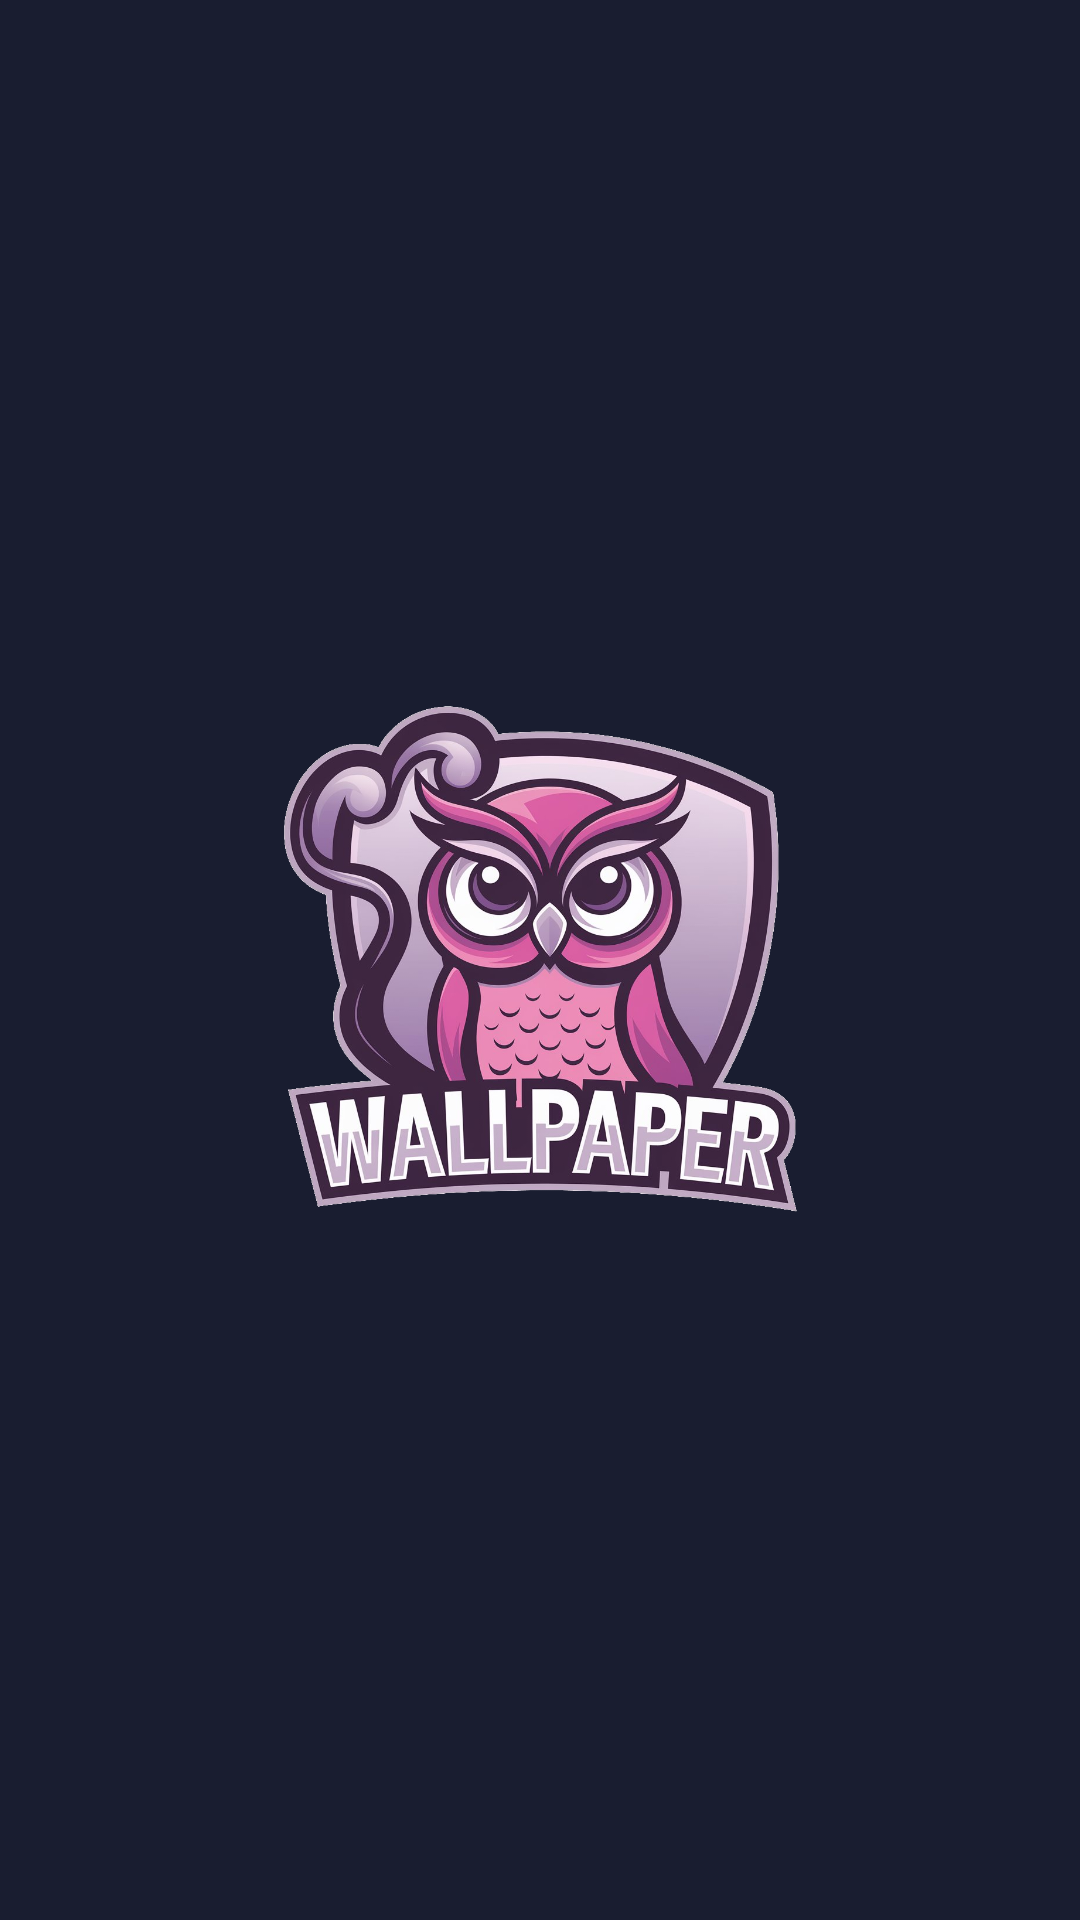

Write the Android layout XML for this screen, with the resource values it uses.
<!-- AndroidManifest.xml: application theme Theme.WallpaperApp -->
<!-- res/layout/fragment_splash.xml -->
<?xml version="1.0" encoding="utf-8"?>
<androidx.appcompat.widget.LinearLayoutCompat xmlns:android="http://schemas.android.com/apk/res/android"
    xmlns:tools="http://schemas.android.com/tools"
    android:layout_width="match_parent"
    android:orientation="vertical"
    android:background="@color/dark_purple"
    android:layout_height="match_parent"
   android:gravity="center"
    tools:context=".presentation.splash.SplashFragment">

  <androidx.appcompat.widget.AppCompatImageView
      android:layout_width="200dp"
      android:layout_height="200dp"
      android:background="@drawable/app_logo"/>

</androidx.appcompat.widget.LinearLayoutCompat>
<!-- resources referenced by this layout -->
<resources>
  <color name="dark_purple">#191d30</color>
  <!-- drawable app_logo: png bitmap (drawable, 765738 bytes) -->
  <style name="Theme.WallpaperApp" parent="Base.Theme.WallpaperApp" />
  <style name="Base.Theme.WallpaperApp" parent="Theme.Material3.DayNight.NoActionBar">
          
          
          <item name="searchViewStyle">@style/MySearchViewStyle</item>
      </style>
  <style name="MySearchViewStyle" parent="Widget.AppCompat.SearchView">
          
          <item name="android:queryHint">Search</item>
          <item name="android:textColorHint">@android:color/white</item>
          <item name="searchIcon">@drawable/ic_search</item>
          <item name="closeIcon">@drawable/ic_close_search</item>
      </style>
  <!-- drawable ic_search (drawable) -->
  <vector xmlns:android="http://schemas.android.com/apk/res/android" android:height="20dp" android:viewportHeight="24" android:viewportWidth="24" android:width="20dp">
        
      <path android:fillColor="#00000000" android:pathData="M15.795,15.811L21,21M18,10.5C18,14.642 14.642,18 10.5,18C6.358,18 3,14.642 3,10.5C3,6.358 6.358,3 10.5,3C14.642,3 18,6.358 18,10.5Z" android:strokeColor="#ffffff" android:strokeLineCap="round" android:strokeLineJoin="round" android:strokeWidth="2"/>
      
  </vector>
  <!-- drawable ic_close_search (drawable) -->
  <vector xmlns:android="http://schemas.android.com/apk/res/android" android:height="20dp" android:viewportHeight="32" android:viewportWidth="32" android:width="20dp">
        
      <path android:fillColor="#ffffff" android:pathData="M16,0c-8.836,0 -16,7.163 -16,16s7.163,16 16,16c8.837,0 16,-7.163 16,-16s-7.163,-16 -16,-16zM16,30.032c-7.72,0 -14,-6.312 -14,-14.032s6.28,-14 14,-14 14,6.28 14,14 -6.28,14.032 -14,14.032zM21.657,10.344c-0.39,-0.39 -1.023,-0.39 -1.414,0l-4.242,4.242 -4.242,-4.242c-0.39,-0.39 -1.024,-0.39 -1.415,0s-0.39,1.024 0,1.414l4.242,4.242 -4.242,4.242c-0.39,0.39 -0.39,1.024 0,1.414s1.024,0.39 1.415,0l4.242,-4.242 4.242,4.242c0.39,0.39 1.023,0.39 1.414,0s0.39,-1.024 0,-1.414l-4.242,-4.242 4.242,-4.242c0.391,-0.391 0.391,-1.024 0,-1.414z"/>
      
  </vector>
</resources>
